Photos from the image-classification dataset "dataset" in the GitHub repository ussamasaeed/Chest_X_Ray_Disease_Classification. Its 7 classes are: cardiomegaly, effusion, infiltrate, mass, nodule, pneumonia, pneumothorax.

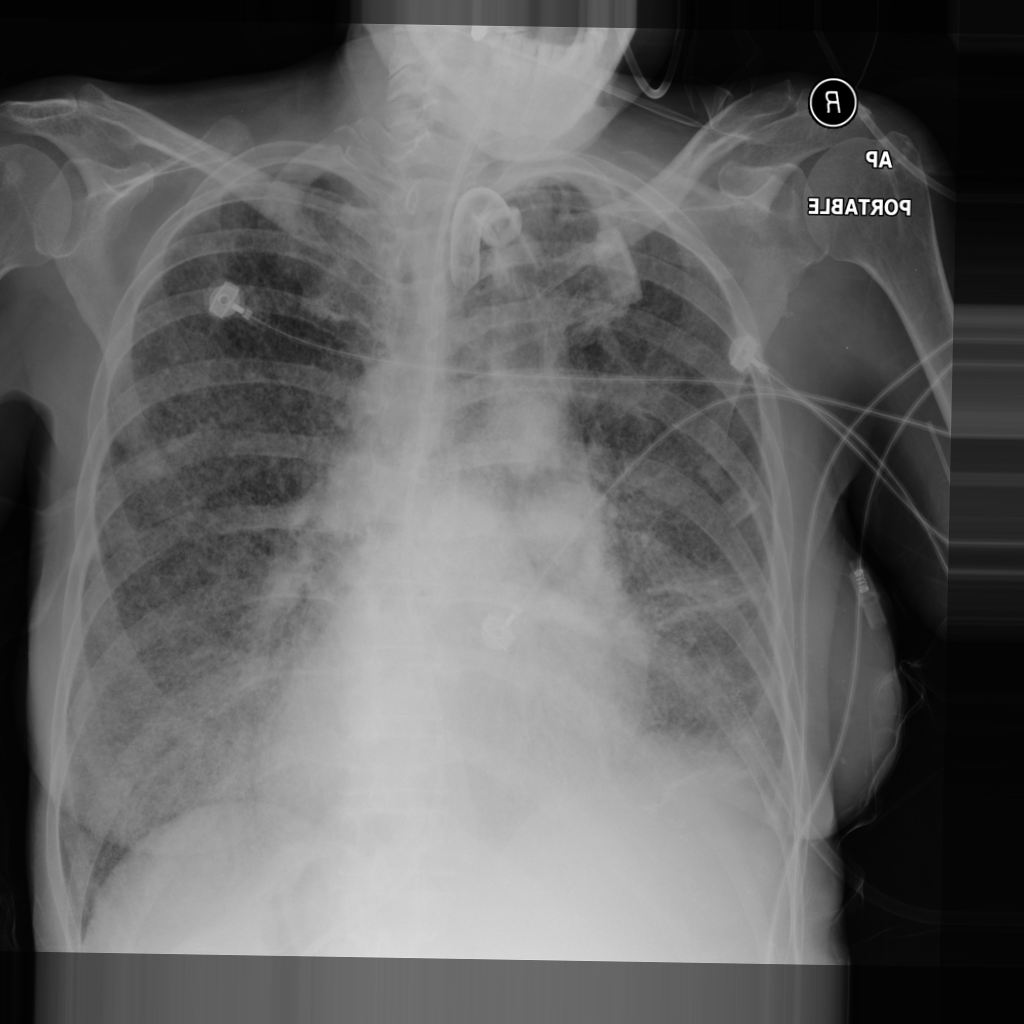
Label: mass

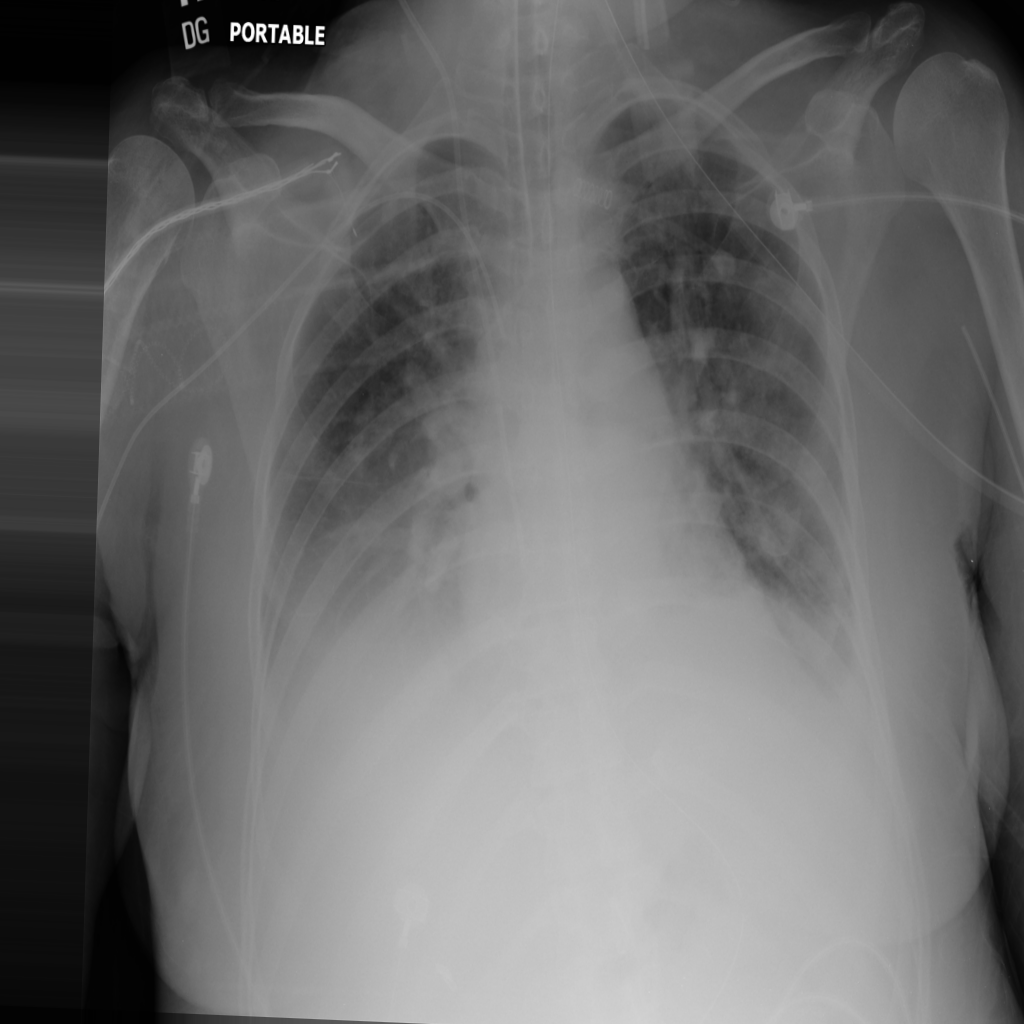
Label: mass

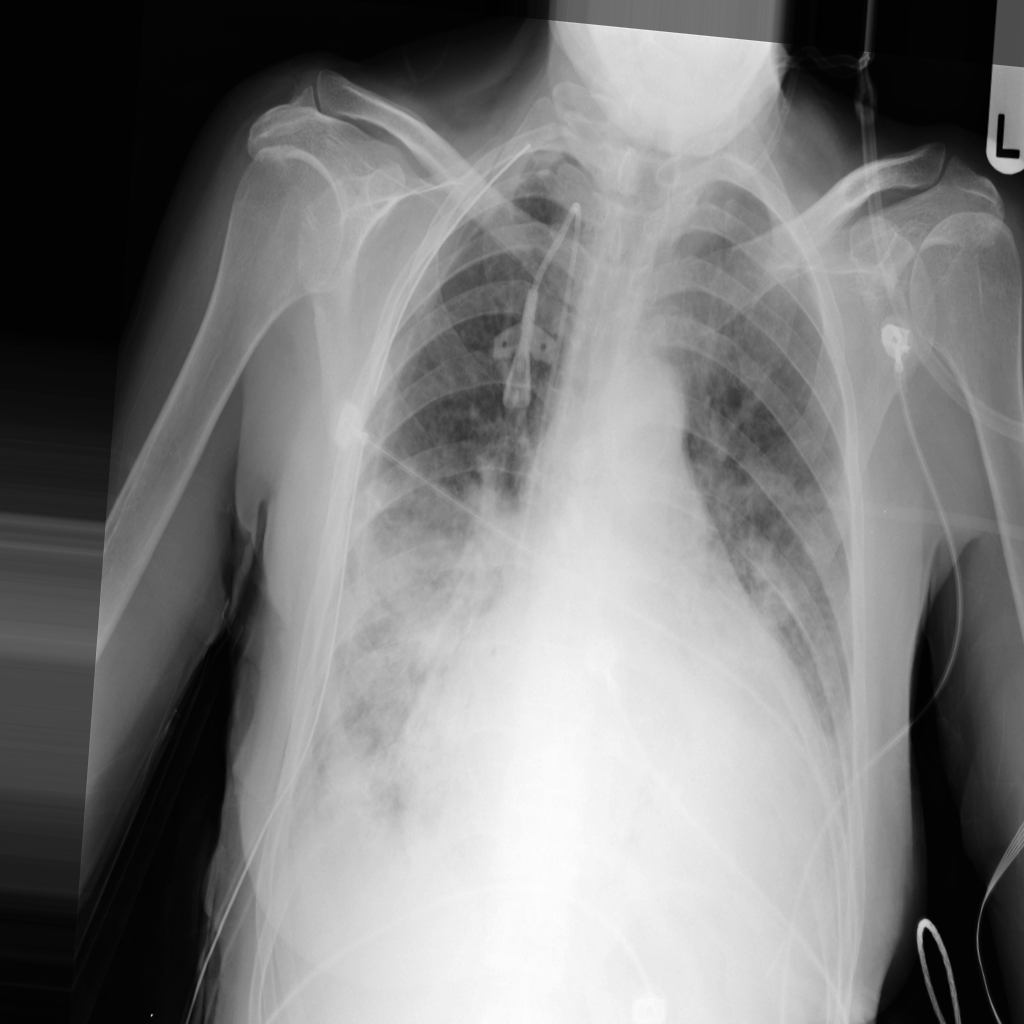
Label: infiltrate

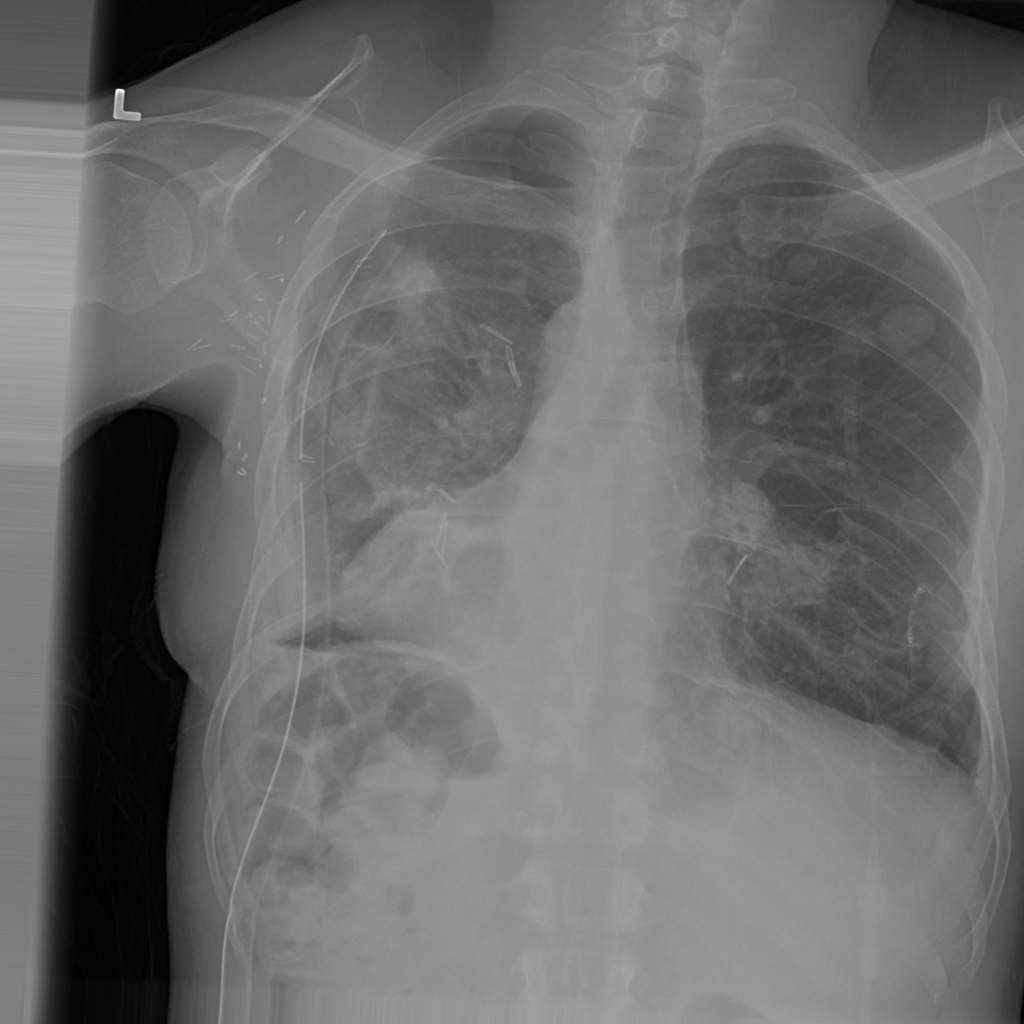
Label: pneumothorax

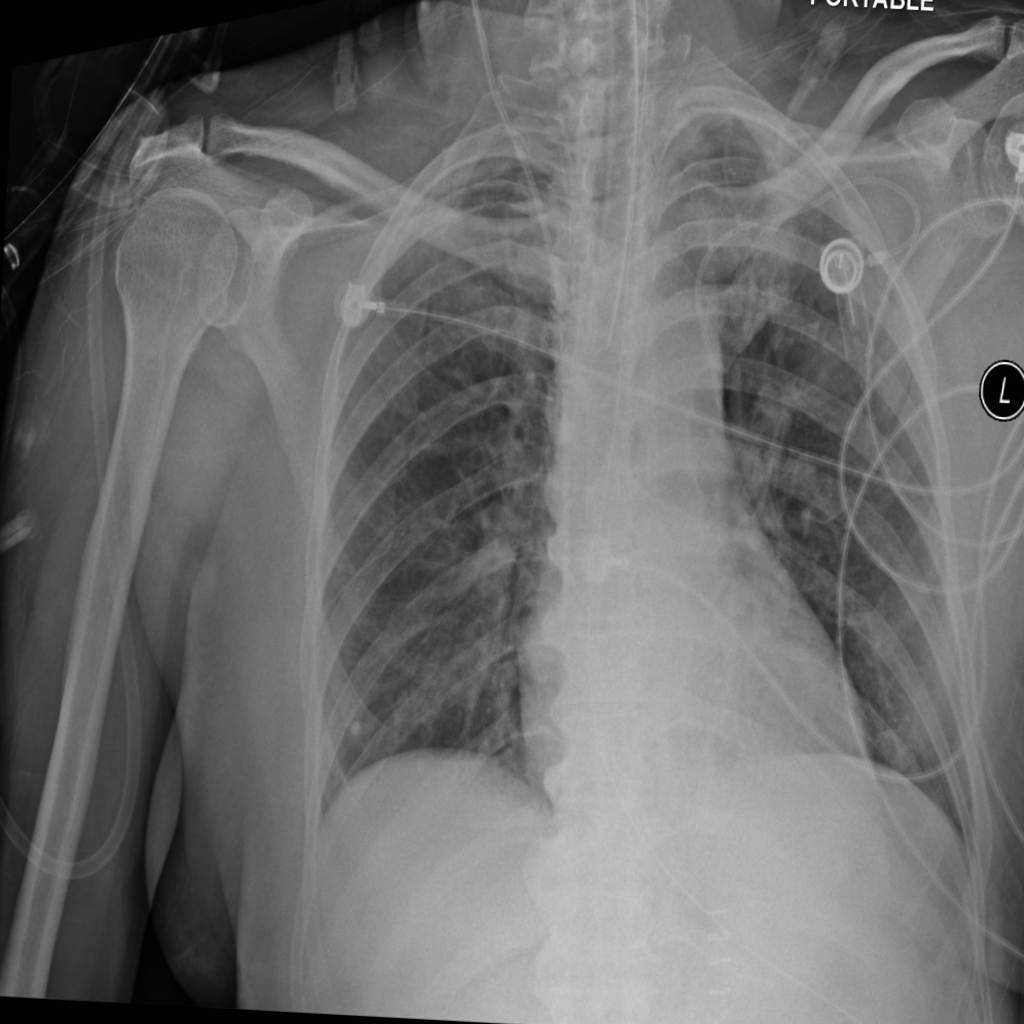
Label: nodule

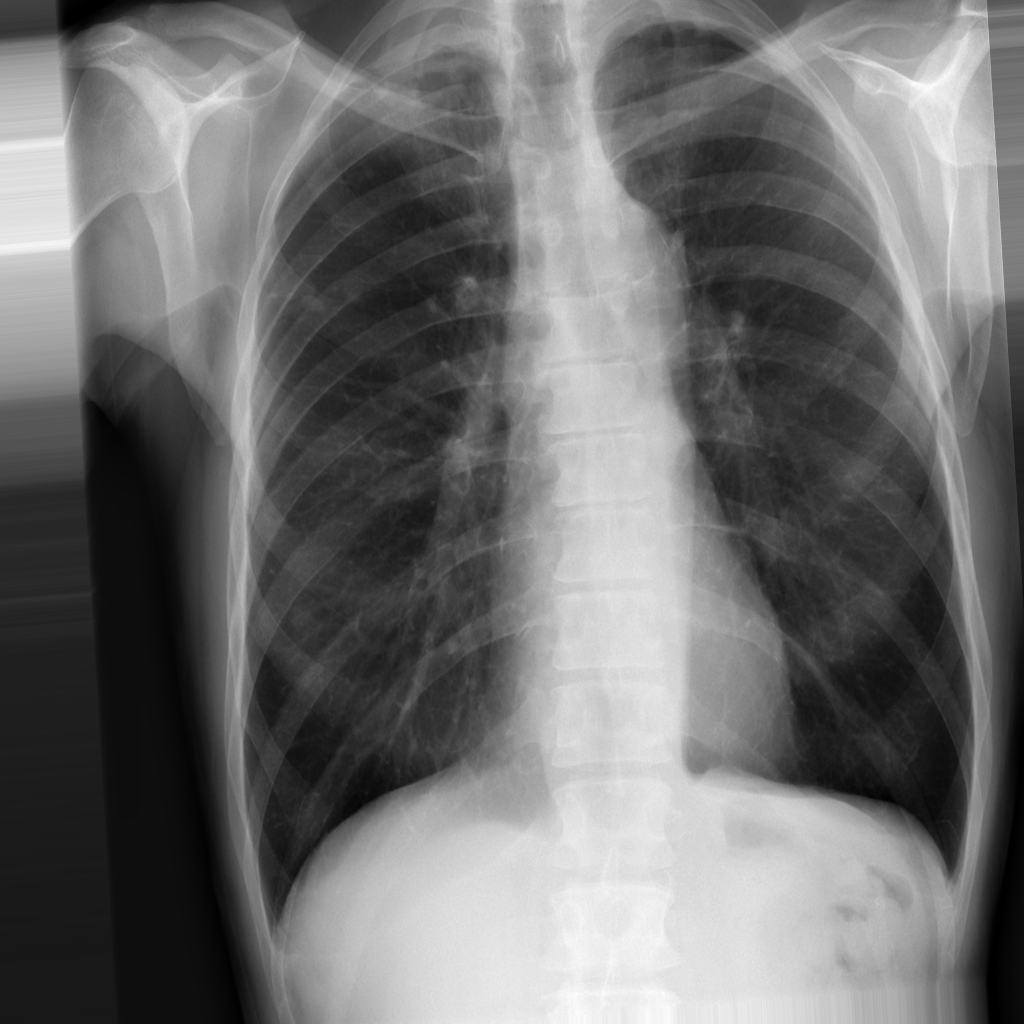
Label: nodule
